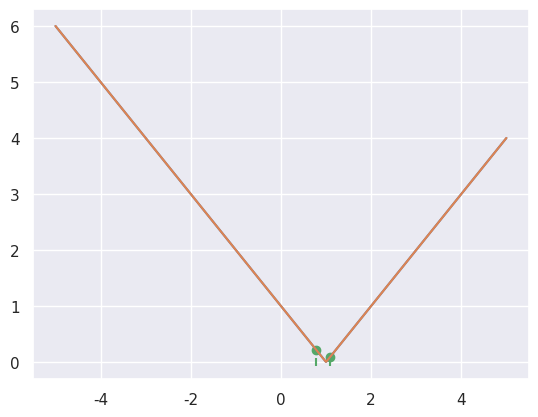

Source code (Python):
import matplotlib.pyplot as plt
import numpy as np
import seaborn as sns
sns.set_theme()

def Q(x: float) -> float:
    return abs(x - 1)    

x = np.linspace(-5, 5, 1000)
y = Q(x)
plt.plot(x, y)
pass

def dichotomi(f, a: float, b: float, delta: float) -> tuple[float]:
    c = 0.5 * (a + b)
    f_c = f(c)
    while b - a > delta:
        x = 0.5 * (a + c)
        f_x = f(x)
        y = 0.5 * (c + b)
        f_y = f(y)
        if f_x <= f_c < f_y:
            b = c
            c = x
            f_c = f_x
        elif f_x > f_c <= f_y:
            a = x
            b = y
        else:
            a = c
            c = y
            f_c = f_y
    return a, b

a_star, b_star = dichotomi(Q, -5, 5, 0.5)
a_star, b_star

plt.plot(x, y)
plt.scatter(a_star, Q(a_star), c='g')
plt.scatter(b_star, Q(b_star), c='g')
plt.scatter(a_star, 0, marker='|', c='g')
plt.scatter(b_star, 0, marker='|', c='g')
pass

